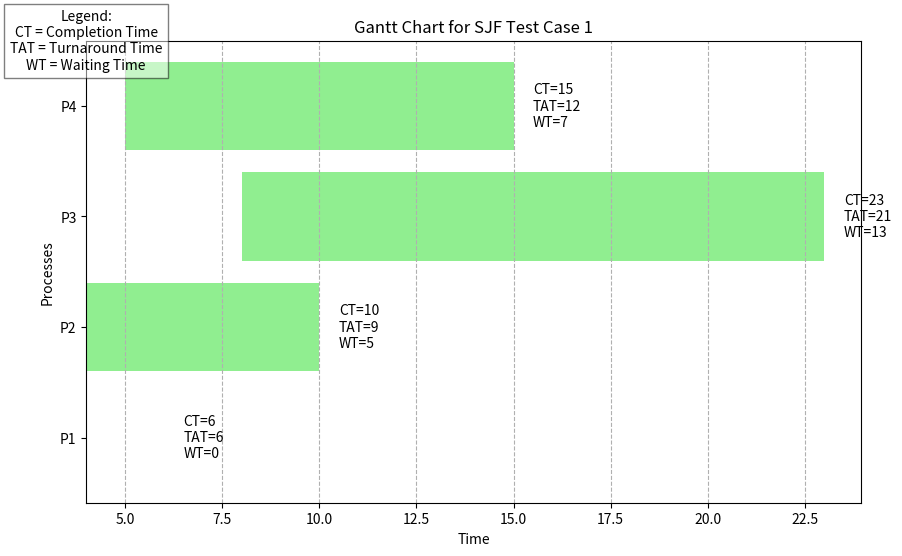
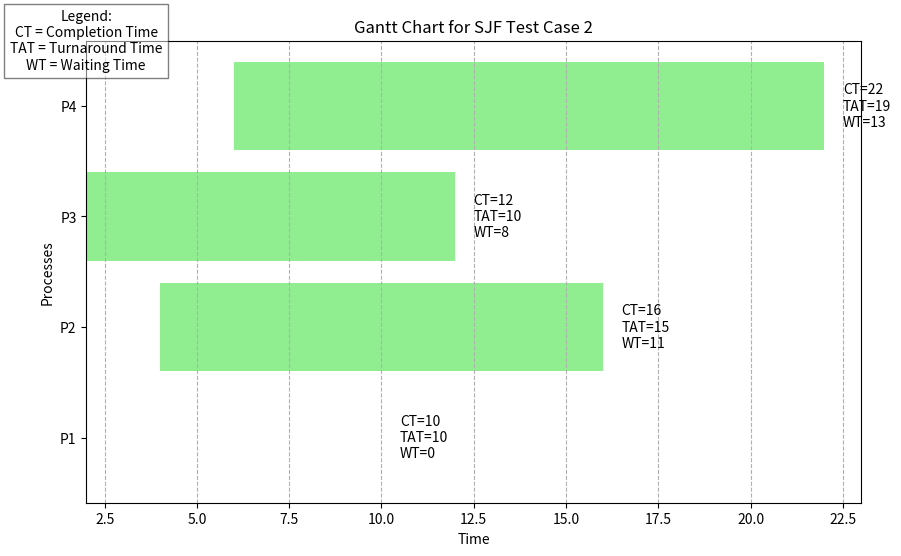

Write Python code to recreate these figures, in order.
import matplotlib.pyplot as plt

def SJF(algorithm):
    algorithm.sort(key=lambda x: (x[1], x[2]))  # Sort first by arrival and then burst time
    time = 0  # Keeps track of the current time
    result = []  # Array to store the output
    remaining_algorithm = algorithm[:]

    while remaining_algorithm:
        available_algorithm = [p for p in remaining_algorithm if p[1] <= time]
        if available_algorithm:
            # Only choose the process with the shortest burst time
            shortest_path = min(available_algorithm, key=lambda x: x[2])
            # Remove the selected process from the remaining processes
            remaining_algorithm.remove(shortest_path)
            pid, arrival_time, burst_time = shortest_path  # Extract process ID, arrival time, and burst time
            # Calculating completion time for the process
            completion_time = time + burst_time
            # Calculating turnaround time: total time taken from arrival to completion
            turnaround = completion_time - arrival_time
            # Calculating waiting time: time the process spent waiting in the queue
            waiting = turnaround - burst_time
            result.append((pid, completion_time, waiting, turnaround))
            time = completion_time
        else:
            # If no process is available, increment time (CPU is idle)
            time += 1
    # Return the final result list with all process details
    return result

def plot_gantt_chart(result, title):
    fig, ax = plt.subplots(figsize=(10, 6))

    # Setting up the Gantt chart
    for res in result:
        pid, completion_time, waiting, turnaround = res
        # Start time calculation
        start_time = completion_time - (waiting + (completion_time - turnaround))
        ax.barh(pid, completion_time - start_time, left=start_time, color='lightgreen')
        
        # Adding annotations for CT, TAT, and WT
        ax.text(completion_time + 0.5, pid, f'CT={completion_time}\nTAT={turnaround}\nWT={waiting}', 
                color='black', va='center', ha='left')

    # Adding a legend for CT, TAT, and WT
    ax.text(0, 1, 'Legend:\nCT = Completion Time\nTAT = Turnaround Time\nWT = Waiting Time', 
            transform=ax.transAxes, fontsize=10, ha='center', va='center', bbox=dict(facecolor='white', alpha=0.5))

    ax.set_xlabel('Time')
    ax.set_ylabel('Processes')
    ax.set_title(title)
    ax.set_yticks([res[0] for res in result])  # Set y-ticks to process IDs
    ax.set_yticklabels([f'P{res[0]}' for res in result])  # Set y-tick labels
    plt.grid(axis='x', linestyle='--')
    plt.show()

# Test Case 1: (PID, Arrival_Time, Burst_Time)
test_case_1 = [(1, 0, 6), (2, 1, 4), (3, 2, 8), (4, 3, 5)]
print("---- Test Case 1 ----")
result_tc1 = SJF(test_case_1)

# Print process details for Test Case 1
for res in result_tc1:
    print(f"Process {res[0]}: Completion Time = {res[1]}, Waiting Time = {res[2]}, Turnaround Time = {res[3]}")

# Plot the Gantt chart for Test Case 1
plot_gantt_chart(result_tc1, 'Gantt Chart for SJF Test Case 1')

# Test Case 2: (PID, Arrival_Time, Burst_Time)
test_case_2 = [(1, 0, 10), (2, 1, 4), (3, 2, 2), (4, 3, 6)]
print("---- Test Case 2 ----")
result_tc2 = SJF(test_case_2)

# Print process details for Test Case 2
for res in result_tc2:
    print(f"Process {res[0]}: Completion Time = {res[1]}, Waiting Time = {res[2]}, Turnaround Time = {res[3]}")

# Plot the Gantt chart for Test Case 2
plot_gantt_chart(result_tc2, 'Gantt Chart for SJF Test Case 2')
